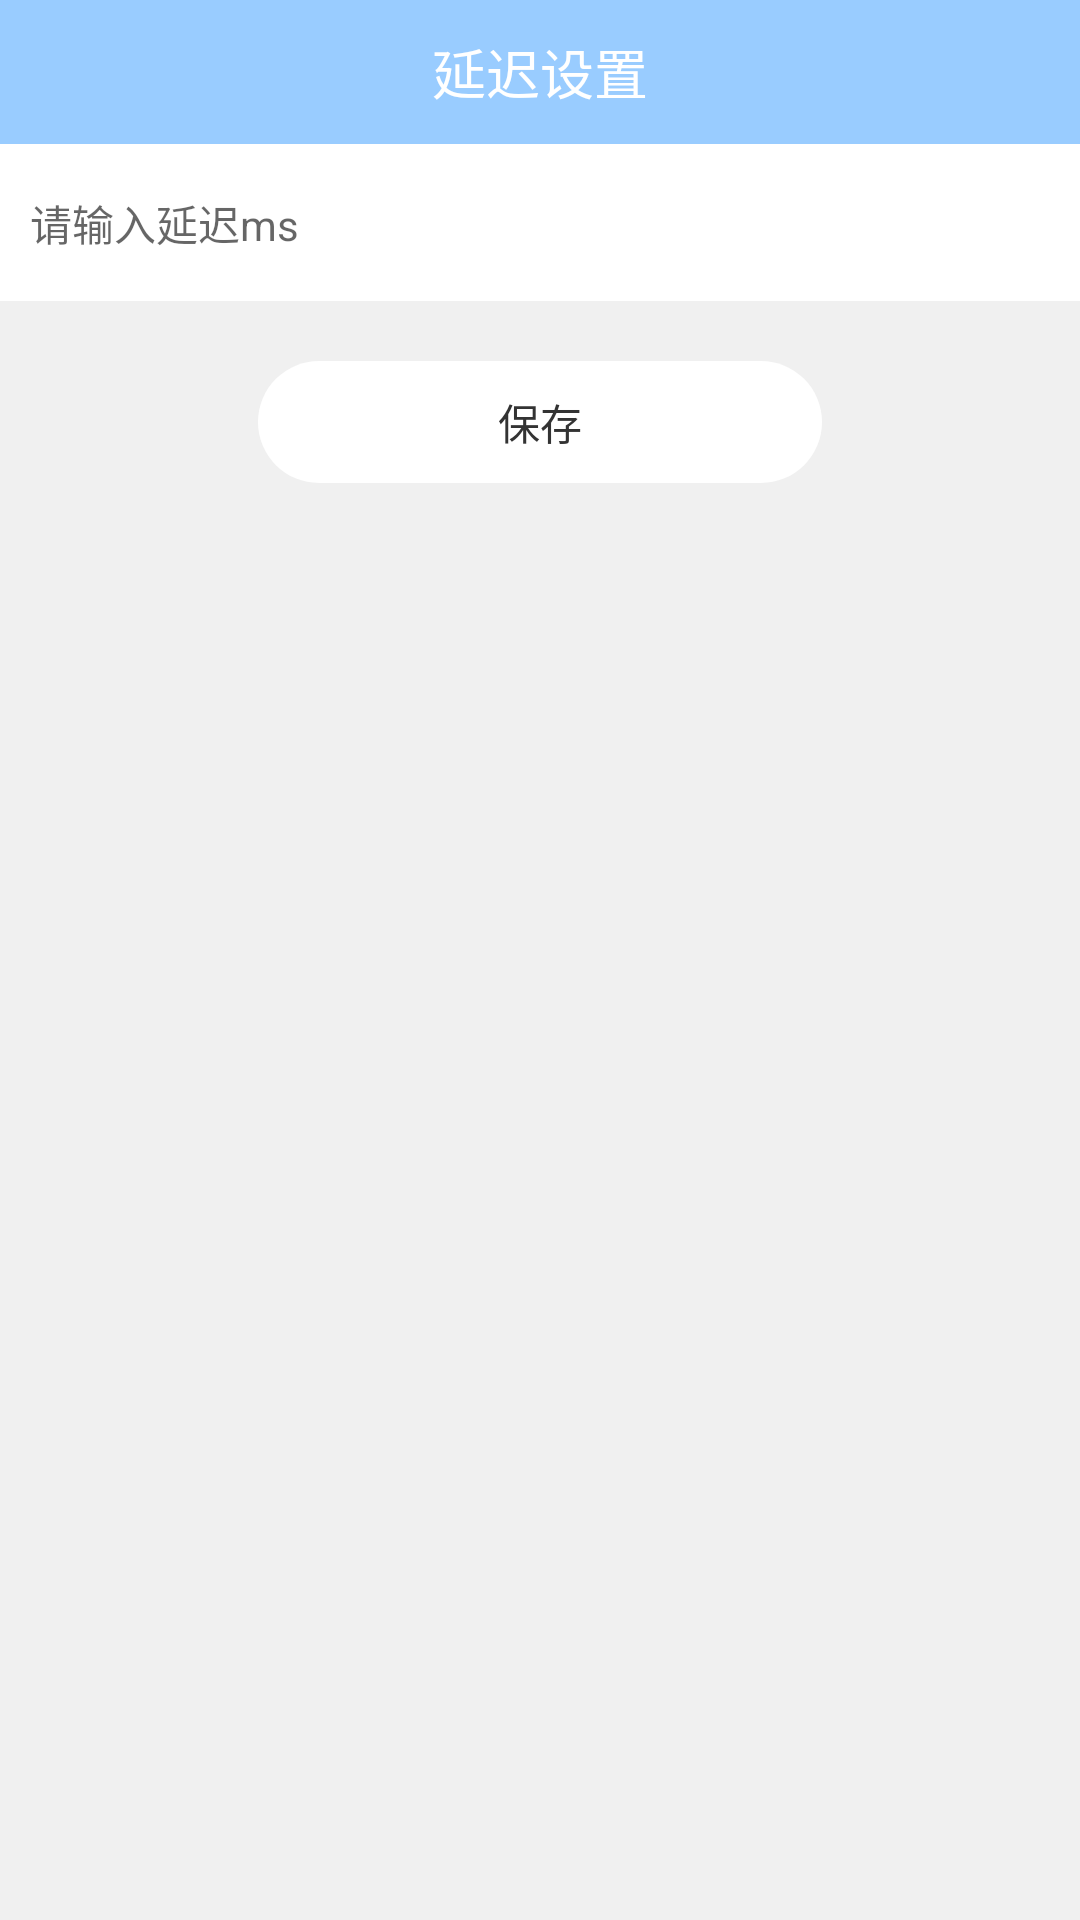

The Android layout XML behind this screen, and the referenced resources:
<!-- AndroidManifest.xml: application theme AppTheme -->
<!-- res/layout/activity_input_delay_millis.xml -->
<?xml version="1.0" encoding="utf-8"?>
<LinearLayout xmlns:android="http://schemas.android.com/apk/res/android"
    android:layout_width="match_parent"
    android:layout_height="match_parent"
    android:background="@color/color_bg_layout"
    android:orientation="vertical">

    <androidx.appcompat.widget.AppCompatTextView
        android:layout_width="match_parent"
        android:layout_height="48dp"
        android:background="@color/color_primary"
        android:gravity="center"
        android:text="延迟设置"
        android:textColor="#fff"
        android:textSize="18dp" />

    <androidx.appcompat.widget.AppCompatEditText
        android:id="@+id/etInput"
        android:layout_width="match_parent"
        android:layout_height="wrap_content"
        android:background="@android:color/white"
        android:gravity="center_vertical"
        android:hint="请输入延迟ms"
        android:includeFontPadding="false"
        android:inputType="number"
        android:maxLength="5"
        android:paddingStart="10dp"
        android:paddingTop="16dp"
        android:paddingEnd="10dp"
        android:paddingBottom="16dp"
        android:textSize="14dp" />

    <androidx.appcompat.widget.AppCompatTextView
        android:id="@+id/tvSave"
        android:layout_width="wrap_content"
        android:layout_height="wrap_content"
        android:layout_gravity="center_horizontal"
        android:layout_marginTop="20dp"
        android:background="@drawable/shape_bg_ffffff_25"
        android:paddingStart="80dp"
        android:paddingTop="10dp"
        android:paddingEnd="80dp"
        android:paddingBottom="10dp"
        android:text="保存"
        android:textColor="@color/color_text"
        android:textSize="14dp" />

</LinearLayout>
<!-- resources referenced by this layout -->
<resources>
  <color name="color_bg_layout">#f0f0f0</color>
  <color name="color_primary">#99CCFF</color>
  <color name="color_text">#333333</color>
  <!-- drawable shape_bg_ffffff_25 (drawable) -->
  <?xml version="1.0" encoding="utf-8"?>
  <shape xmlns:android="http://schemas.android.com/apk/res/android"
      android:shape="rectangle">
  
      <solid android:color="@android:color/white" />
  
      <corners android:radius="25dp" />
  
  </shape>
  <style name="AppTheme" parent="Theme.AppCompat.Light.NoActionBar">
          
          <item name="colorPrimary">@color/color_primary</item>
          <item name="colorPrimaryDark">@color/color_primary_dark</item>
          <item name="colorAccent">@color/color_accent</item>
      </style>
  <color name="color_primary_dark">#99CCFF</color>
  <color name="color_accent">#99CCFF</color>
</resources>
